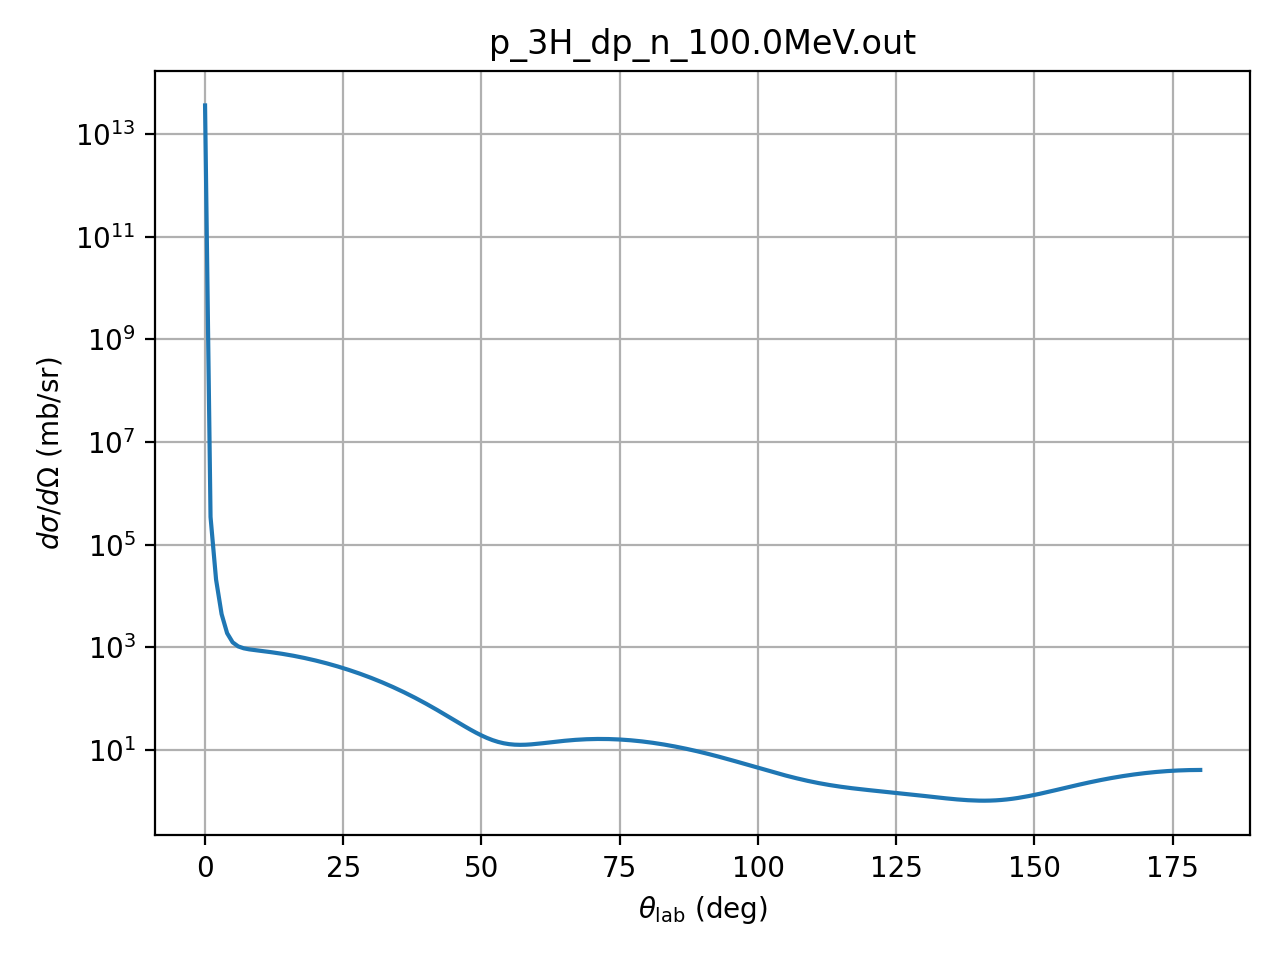

Values plotted in this chart, from the file beside it:
theta_deg, dsigma_domega_mb_sr, ratio_to_rutherford
0.01, 35753000000000, 1
1.0, 347690, 0.9724
2.0, 20999, 0.9395
3.0, 4467, 1.012
4.0, 1896, 1.357
5.0, 1258, 2.197
6.0, 1050, 3.798
7.0, 964, 6.458
8.0, 918.9, 10.49
9.0, 887.8, 16.23
10.0, 861, 23.96
11.0, 835, 33.98
12.0, 808.2, 46.53
13.0, 780.2, 61.8
14.0, 750.9, 79.89
15.0, 720.4, 100.8
16.0, 688.9, 124.7
17.0, 656.6, 151.2
18.0, 623.8, 180.2
19.0, 590.5, 211.3
20.0, 557.2, 244.3
21.0, 524, 278.7
22.0, 491, 313.9
23.0, 458.6, 349.4
24.0, 426.8, 384.6
25.0, 395.7, 418.9
26.0, 365.7, 451.6
27.0, 336.6, 482.2
28.0, 308.8, 510.1
29.0, 282.1, 534.7
30.0, 256.8, 555.8
31.0, 232.8, 572.7
32.0, 210.3, 585.4
33.0, 189.1, 593.5
34.0, 169.4, 597
35.0, 151.1, 595.9
36.0, 134.2, 590.3
37.0, 118.7, 580.4
38.0, 104.6, 566.6
39.0, 91.72, 549.2
40.0, 80.13, 528.8
41.0, 69.74, 505.9
42.0, 60.5, 481.2
43.0, 52.32, 455.3
44.0, 45.15, 428.8
45.0, 38.92, 402.6
46.0, 33.56, 377.2
47.0, 28.99, 353.4
48.0, 25.15, 331.9
49.0, 21.96, 313.2
50.0, 19.37, 298.0
51.0, 17.3, 286.7
52.0, 15.7, 279.6
53.0, 14.51, 277.3
54.0, 13.66, 279.8
55.0, 13.11, 287.4
56.0, 12.81, 300.1
57.0, 12.72, 317.9
58.0, 12.79, 340.7
59.0, 12.99, 368.2
... 121 more rows
